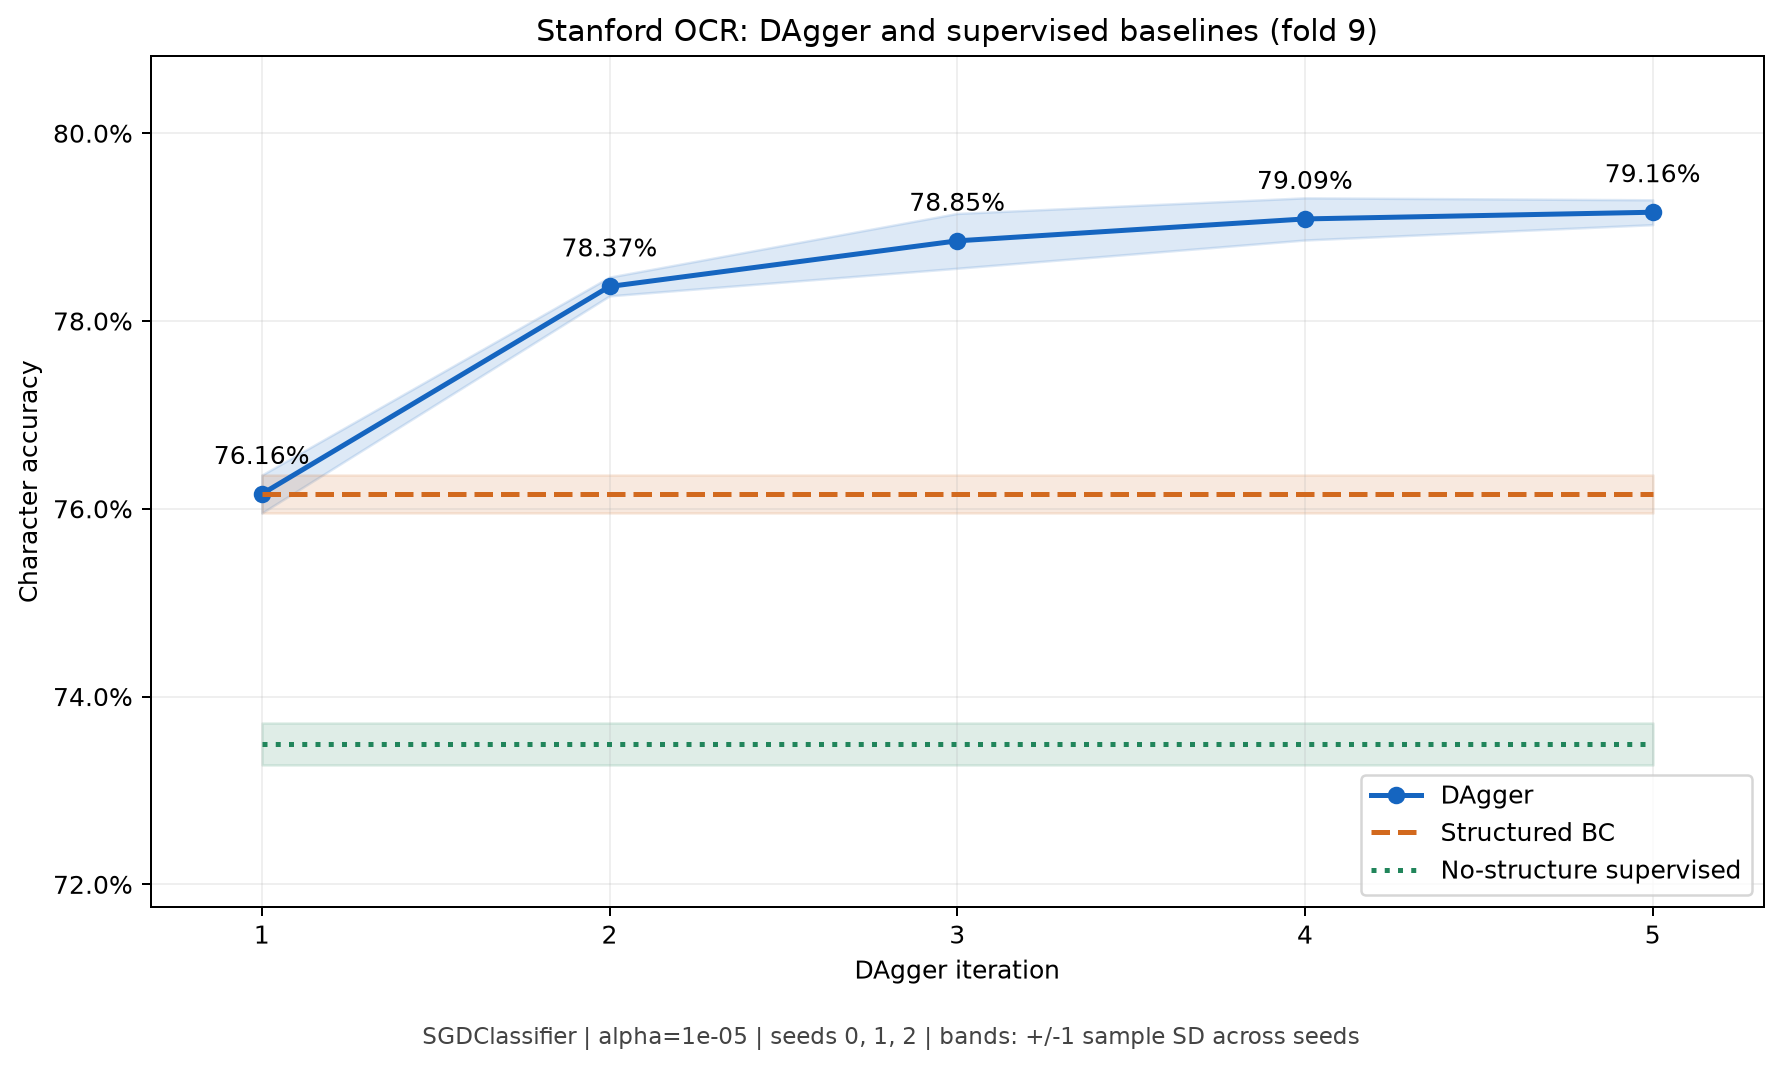

The table this chart was drawn from, first rows:
method, iteration, mean_accuracy, sample_sd, seeds
DAgger, 1, 0.7616, 0.002021, 3
DAgger, 2, 0.7837, 0.000998, 3
DAgger, 3, 0.7885, 0.002919, 3
DAgger, 4, 0.7909, 0.002246, 3
DAgger, 5, 0.7916, 0.001324, 3
Structured BC, 1, 0.7616, 0.002021, 3
Structured BC, 2, 0.7616, 0.002021, 3
Structured BC, 3, 0.7616, 0.002021, 3
Structured BC, 4, 0.7616, 0.002021, 3
Structured BC, 5, 0.7616, 0.002021, 3
No-structure supervised, 1, 0.7349, 0.002243, 3
No-structure supervised, 2, 0.7349, 0.002243, 3
No-structure supervised, 3, 0.7349, 0.002243, 3
No-structure supervised, 4, 0.7349, 0.002243, 3
No-structure supervised, 5, 0.7349, 0.002243, 3
